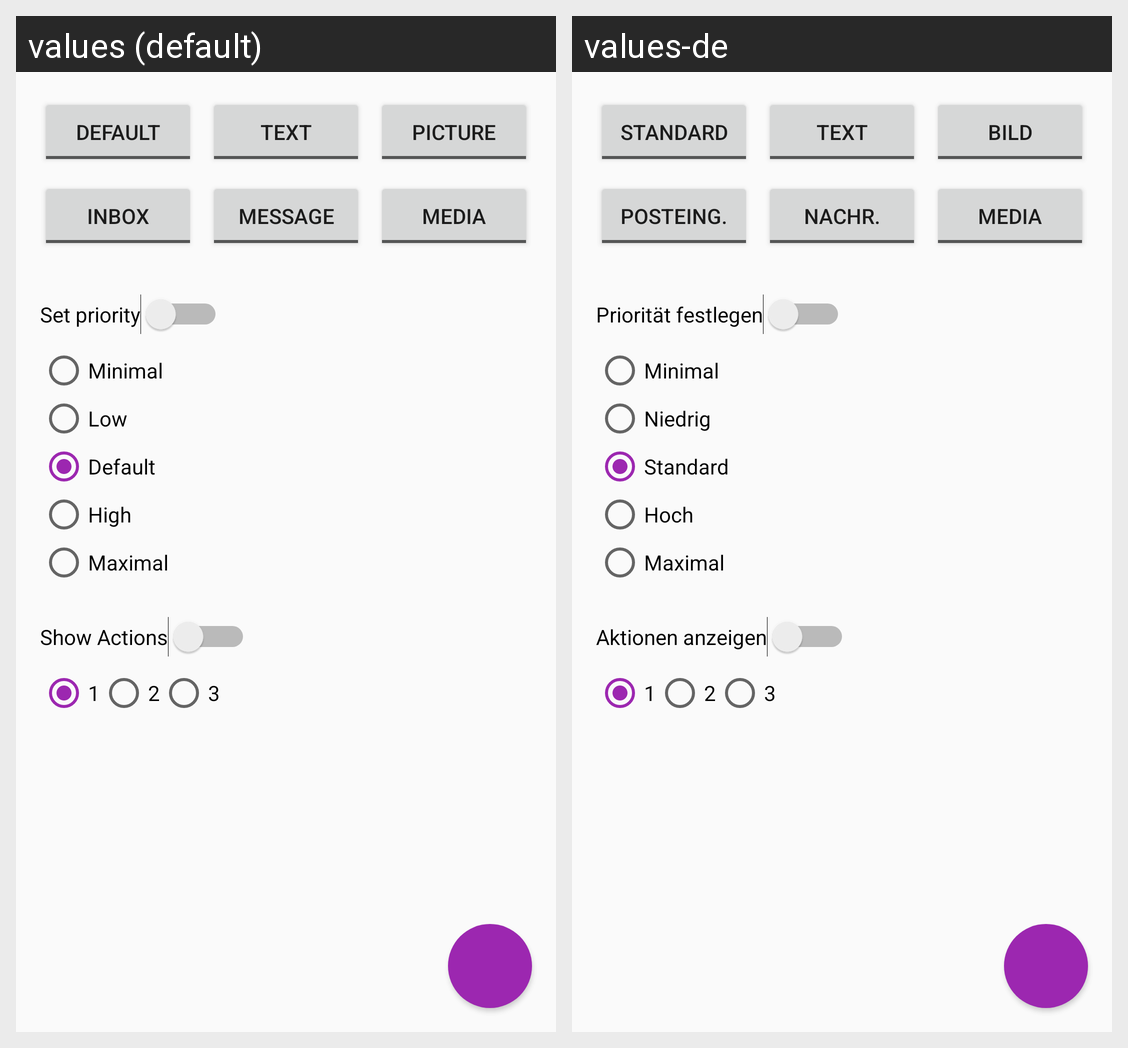

Strings drawn on this Android screen and how each of the app's shown locales translates them:
Android screen res/layout/activity_main.xml rendered under 2 locales, left to right: values (default), values-de. Device: Nexus 5 (rendered at 1080×1920; each locale shown at half size, 540×960, under a caption strip naming it); theme AppTheme.
Strings drawn on this screen, with the default value and each locale's value (text and hints the layout hard-codes, and strings that could not be matched under every locale, appear in the picture but are not listed):

default_title
  values: Default
  values-de: Standard

big_text_title
  values: Text
  values-de: Text

big_picture_title
  values: Picture
  values-de: Bild

inbox_title
  values: Inbox
  values-de: Posteing.

messaging_title
  values: Message
  values-de: Nachr.

media_title
  values: Media
  values-de: Media

set_priority_title
  values: Set priority
  values-de: Priorität festlegen

priority_min_title
  values: Minimal
  values-de: Minimal

priority_low_title
  values: Low
  values-de: Niedrig

priority_default_title
  values: Default
  values-de: Standard

priority_high_title
  values: High
  values-de: Hoch

priority_max_title
  values: Maximal
  values-de: Maximal

show_action_buttons_title
  values: Show Actions
  values-de: Aktionen anzeigen

one
  values: 1
  values-de: 1  [not translated; the default value is used]

two
  values: 2
  values-de: 2  [not translated; the default value is used]

three
  values: 3
  values-de: 3  [not translated; the default value is used]
